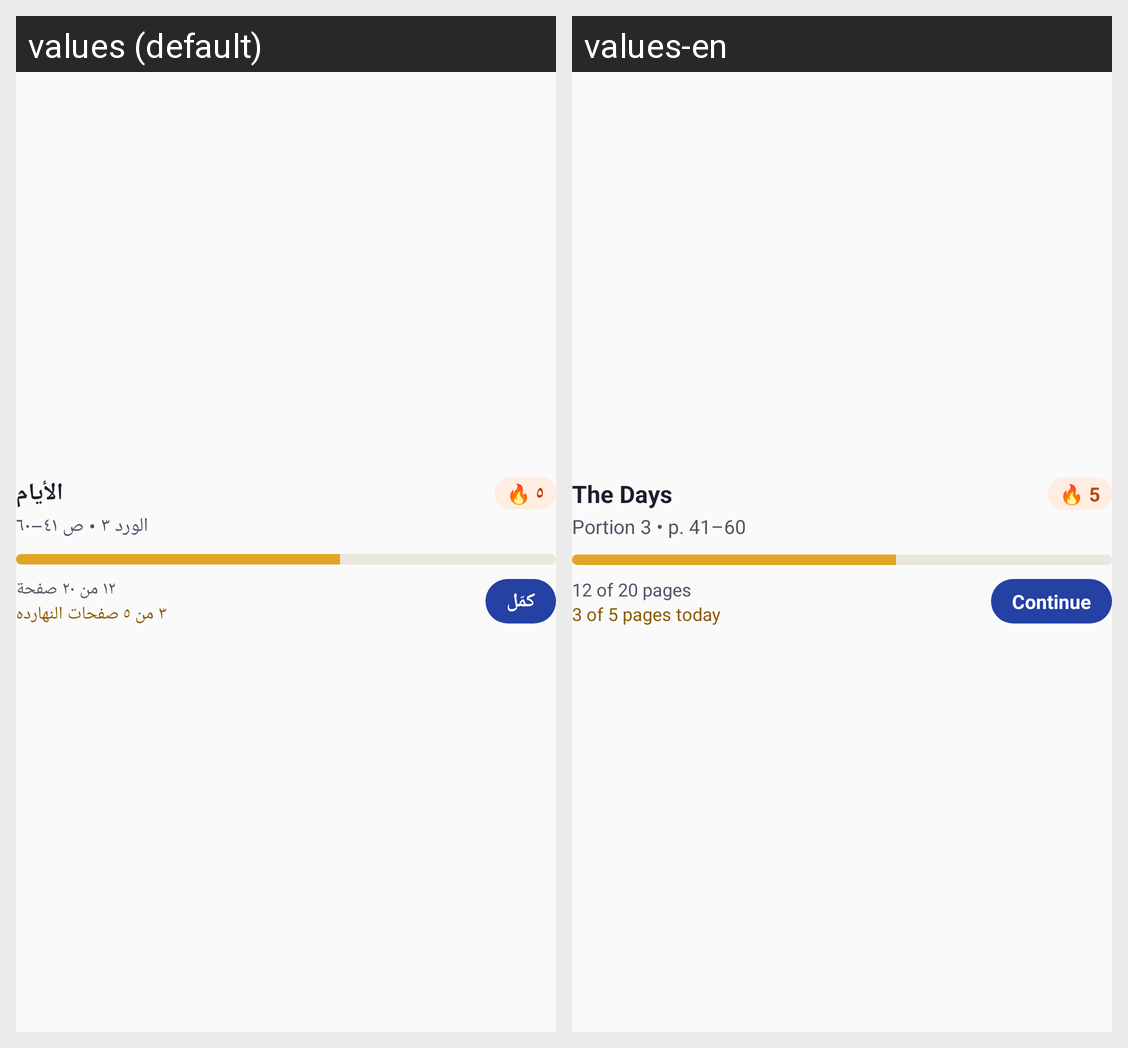

Translations of the strings shown on this Android screen, per locale in the grid:
Android screen res/layout/widget_wide_body.xml rendered under 2 locales, left to right: values (default), values-en. Device: Nexus 5 (rendered at 1080×1920; each locale shown at half size, 540×960, under a caption strip naming it); theme AppTheme.
Strings drawn on this screen, with the default value and each locale's value (text and hints the layout hard-codes, and strings that could not be matched under every locale, appear in the picture but are not listed):

widget_sample_title
  values: الأيام
  values-en: The Days

widget_sample_streak
  values: 🔥 ٥
  values-en: 🔥 5

widget_sample_line
  values: الورد ٣ • ص ٤١–٦٠
  values-en: Portion 3 • p. 41–60

widget_sample_progress
  values: ١٢ من ٢٠ صفحة
  values-en: 12 of 20 pages

widget_sample_goal
  values: ٣ من ٥ صفحات النهارده
  values-en: 3 of 5 pages today

widget_sample_cta
  values: كمّل
  values-en: Continue
